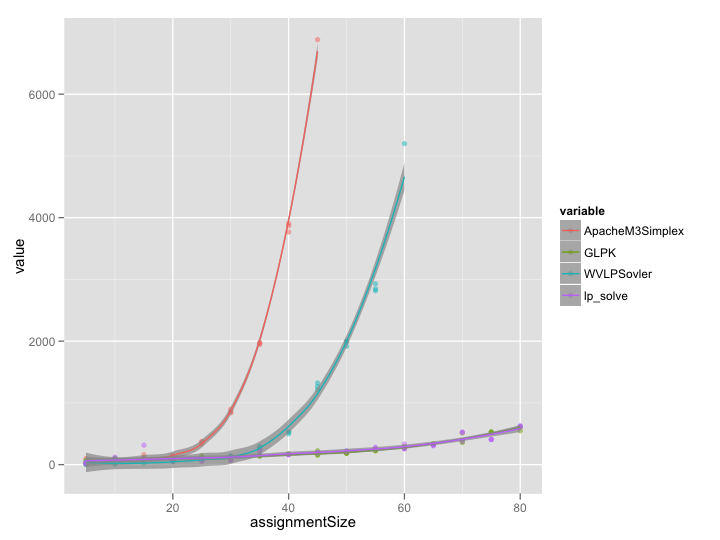

The file beside this chart, header and first rows:
assignmentSize	ApacheM3Simplex	GLPK	WVLPSovler	lp_solve
5	100	72	45	21
5	14	22	5	20
5	6	36	10	35
10	51	102	94	87
10	45	76	14	64
10	78	105	7	121
15	93	113	24	80
15	159	56	51	104
15	89	83	64	316
20	141	62	57	124
20	138	76	50	66
20	145	51	55	63
25	335	119	99	57
25	376	108	85	59
25	363	147	81	61
30	839	126	139	96
30	897	71	136	69
30	855	124	131	71
35	1968	145	280	229
35	1945	136	261	243
35	1978	146	297	206
40	3867	176	498	162
40	3902	171	534	164
40	3766	169	531	160
45	6883	225	1323	193
45	NaN	156	1214	189
45	NaN	157	1265	195
50	NaN	183	2000	222
50	NaN	190	1917	210
50	NaN	183	1987	219
55	NaN	242	2929	253
55	NaN	227	2817	279
55	NaN	223	2845	268
60	NaN	260	5199	334
60	NaN	290	NaN	256
60	NaN	279	NaN	259
65	NaN	331	NaN	318
65	NaN	335	NaN	305
65	NaN	329	NaN	315
70	NaN	512	NaN	380
70	NaN	377	NaN	525
70	NaN	358	NaN	526
75	NaN	529	NaN	408
75	NaN	528	NaN	409
75	NaN	526	NaN	406
80	NaN	548	NaN	627
80	NaN	607	NaN	610
80	NaN	610	NaN	624
